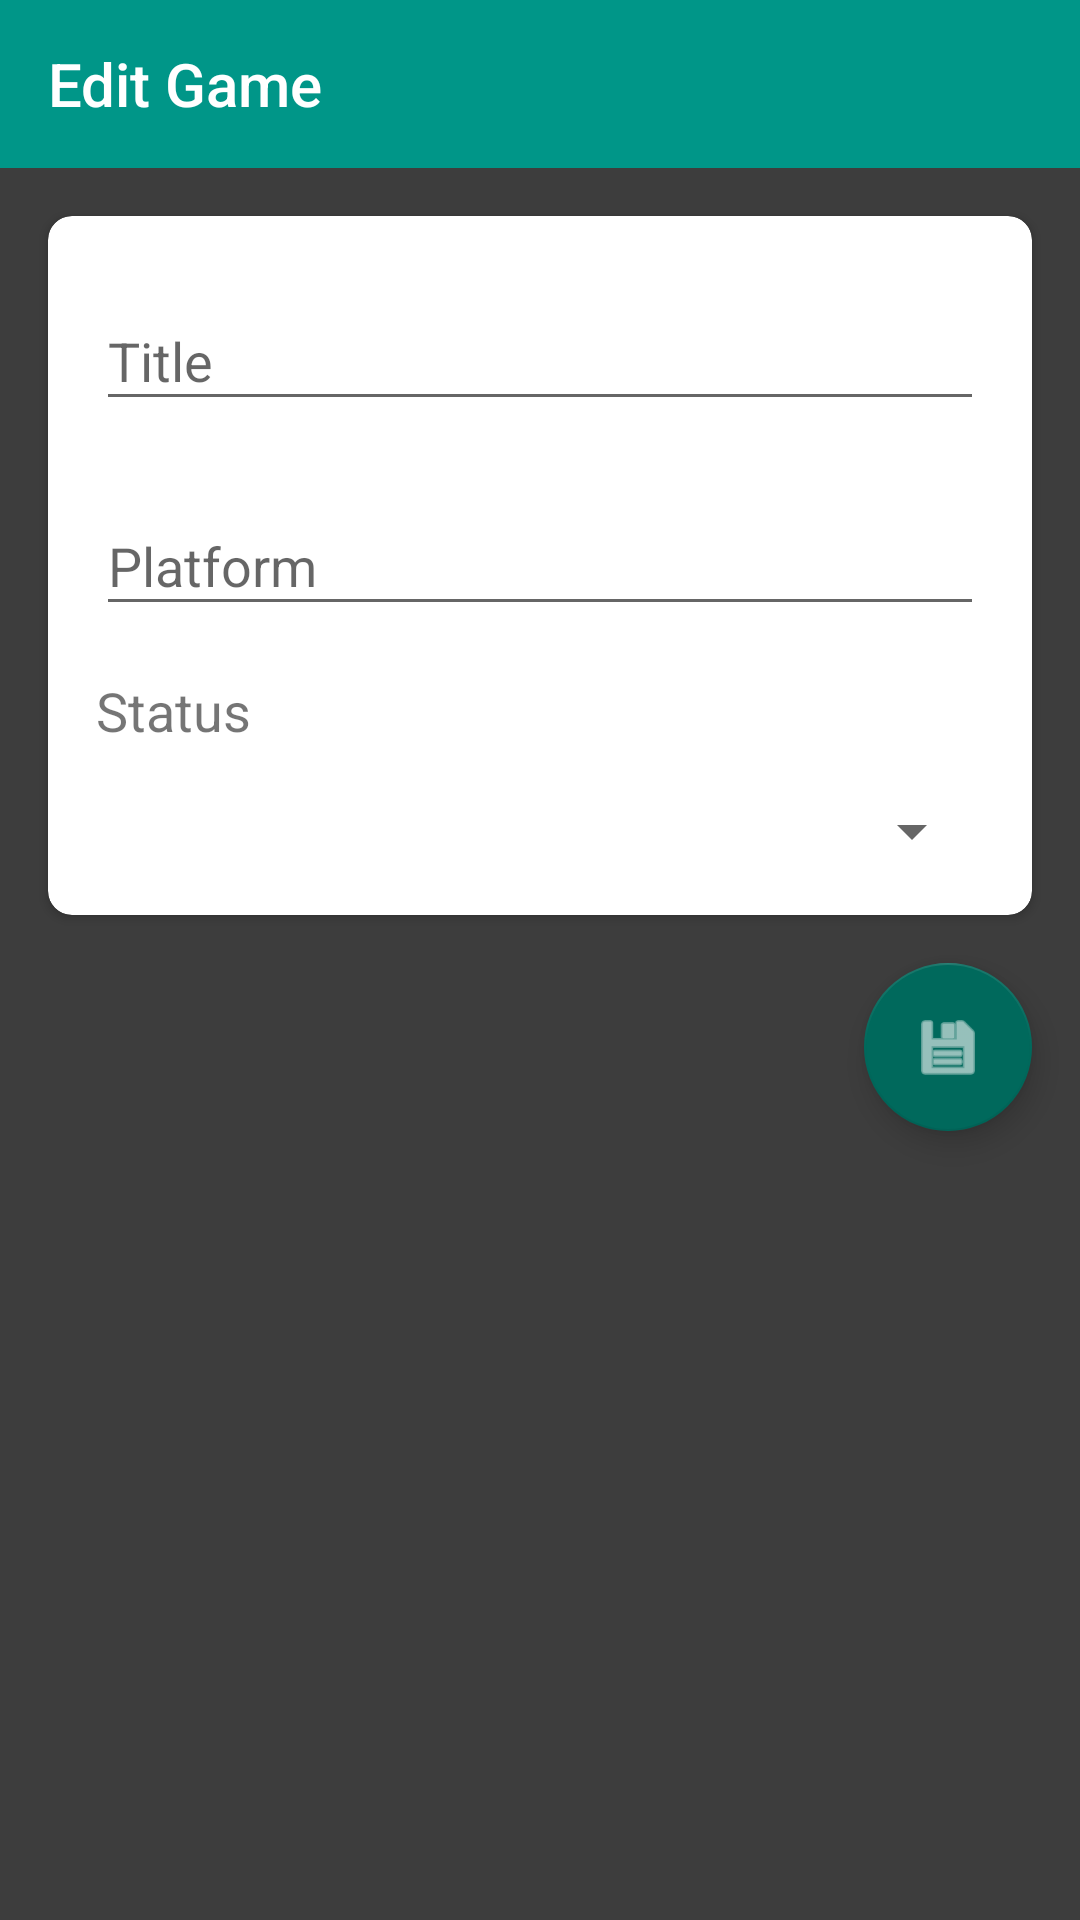

Write the Android layout XML for this screen, with the resource values it uses.
<!-- AndroidManifest.xml: application theme AppTheme -->
<!-- res/layout/activity_edit_game.xml -->
<?xml version="1.0" encoding="utf-8"?>
<androidx.constraintlayout.widget.ConstraintLayout xmlns:android="http://schemas.android.com/apk/res/android"
    xmlns:app="http://schemas.android.com/apk/res-auto"
    xmlns:tools="http://schemas.android.com/tools"
    android:layout_width="match_parent"
    android:layout_height="match_parent"
    tools:context=".EditGameActivity">

    <androidx.appcompat.widget.Toolbar
        android:id="@+id/toolbar"
        android:layout_width="match_parent"
        android:layout_height="?attr/actionBarSize"
        android:background="@color/colorPrimary"
        android:theme="@style/ThemeOverlay.AppCompat.Dark.ActionBar"
        app:layout_constraintTop_toTopOf="parent"
        app:title="Edit Game" />

    <androidx.cardview.widget.CardView
        android:id="@+id/cardViewGame"
        android:layout_width="match_parent"
        android:layout_height="wrap_content"
        android:layout_margin="16dp"
        app:cardCornerRadius="8dp"
        app:layout_constraintEnd_toEndOf="parent"
        app:layout_constraintStart_toStartOf="parent"
        app:layout_constraintTop_toBottomOf="@id/toolbar">

        <androidx.constraintlayout.widget.ConstraintLayout
            android:layout_width="match_parent"
            android:layout_height="match_parent">

            <com.google.android.material.textfield.TextInputLayout
                android:id="@+id/textInputLayoutTitle"
                android:layout_width="match_parent"
                android:layout_height="wrap_content"
                android:layout_margin="16dp"
                app:layout_constraintEnd_toEndOf="parent"
                app:layout_constraintStart_toStartOf="parent"
                app:layout_constraintTop_toTopOf="parent">

                <com.google.android.material.textfield.TextInputEditText
                    android:id="@+id/textInputEditTextTitle"
                    android:layout_width="match_parent"
                    android:layout_height="wrap_content"
                    android:hint="@string/add_item_title" />
            </com.google.android.material.textfield.TextInputLayout>

            <com.google.android.material.textfield.TextInputLayout
                android:id="@+id/textInputLayoutPlatform"
                android:layout_width="match_parent"
                android:layout_height="wrap_content"
                android:layout_margin="16dp"
                app:layout_constraintEnd_toEndOf="parent"
                app:layout_constraintStart_toStartOf="parent"
                app:layout_constraintTop_toBottomOf="@id/textInputLayoutTitle">

                <com.google.android.material.textfield.TextInputEditText
                    android:id="@+id/textInputEditTextPlatform"
                    android:layout_width="match_parent"
                    android:layout_height="wrap_content"
                    android:hint="@string/add_item_platform" />
            </com.google.android.material.textfield.TextInputLayout>

            <TextView
                android:id="@+id/textViewStatus"
                android:layout_width="match_parent"
                android:layout_height="wrap_content"
                android:layout_margin="16dp"
                android:text="@string/add_item_status_title"
                android:textSize="18sp"
                app:layout_constraintEnd_toEndOf="parent"
                app:layout_constraintStart_toStartOf="parent"
                app:layout_constraintTop_toBottomOf="@id/textInputLayoutPlatform" />

            <Spinner
                android:id="@+id/spinnerStatus"
                android:layout_width="match_parent"
                android:layout_height="wrap_content"
                android:layout_margin="16dp"
                android:textSize="18sp"
                app:layout_constraintBottom_toBottomOf="parent"
                app:layout_constraintEnd_toEndOf="parent"
                app:layout_constraintStart_toStartOf="parent"
                app:layout_constraintTop_toBottomOf="@id/textViewStatus" />

        </androidx.constraintlayout.widget.ConstraintLayout>

    </androidx.cardview.widget.CardView>

    <com.google.android.material.floatingactionbutton.FloatingActionButton
        android:id="@+id/floatingActionButtonAddItem"
        android:layout_width="wrap_content"
        android:layout_height="wrap_content"
        android:layout_margin="16dp"
        android:backgroundTint="@color/colorAccent"
        android:clickable="true"
        android:focusable="true"
        android:tint="@color/colorIcon"
        app:layout_constraintEnd_toEndOf="parent"
        app:layout_constraintTop_toBottomOf="@id/cardViewGame"
        app:srcCompat="@android:drawable/ic_menu_save" />
</androidx.constraintlayout.widget.ConstraintLayout>
<!-- resources referenced by this layout -->
<resources>
  <color name="colorAccent">#00695C</color>
  <color name="colorIcon">#FAFAFA</color>
  <color name="colorPrimary">#009688</color>
  <string name="add_item_platform">Platform</string>
  <string name="add_item_status_title">Status</string>
  <string name="add_item_title">Title</string>
  <style name="AppTheme" parent="Theme.AppCompat.Light.NoActionBar">
          
          <item name="colorPrimary">@color/colorPrimary</item>
          <item name="colorPrimaryDark">@color/colorPrimaryDark</item>
          <item name="colorAccent">@color/colorAccent</item>
          <item name="android:windowBackground">@color/colorBackgroundDark</item>
      </style>
  <color name="colorPrimaryDark">#00796B</color>
  <color name="colorBackgroundDark">#3d3d3d</color>
</resources>
